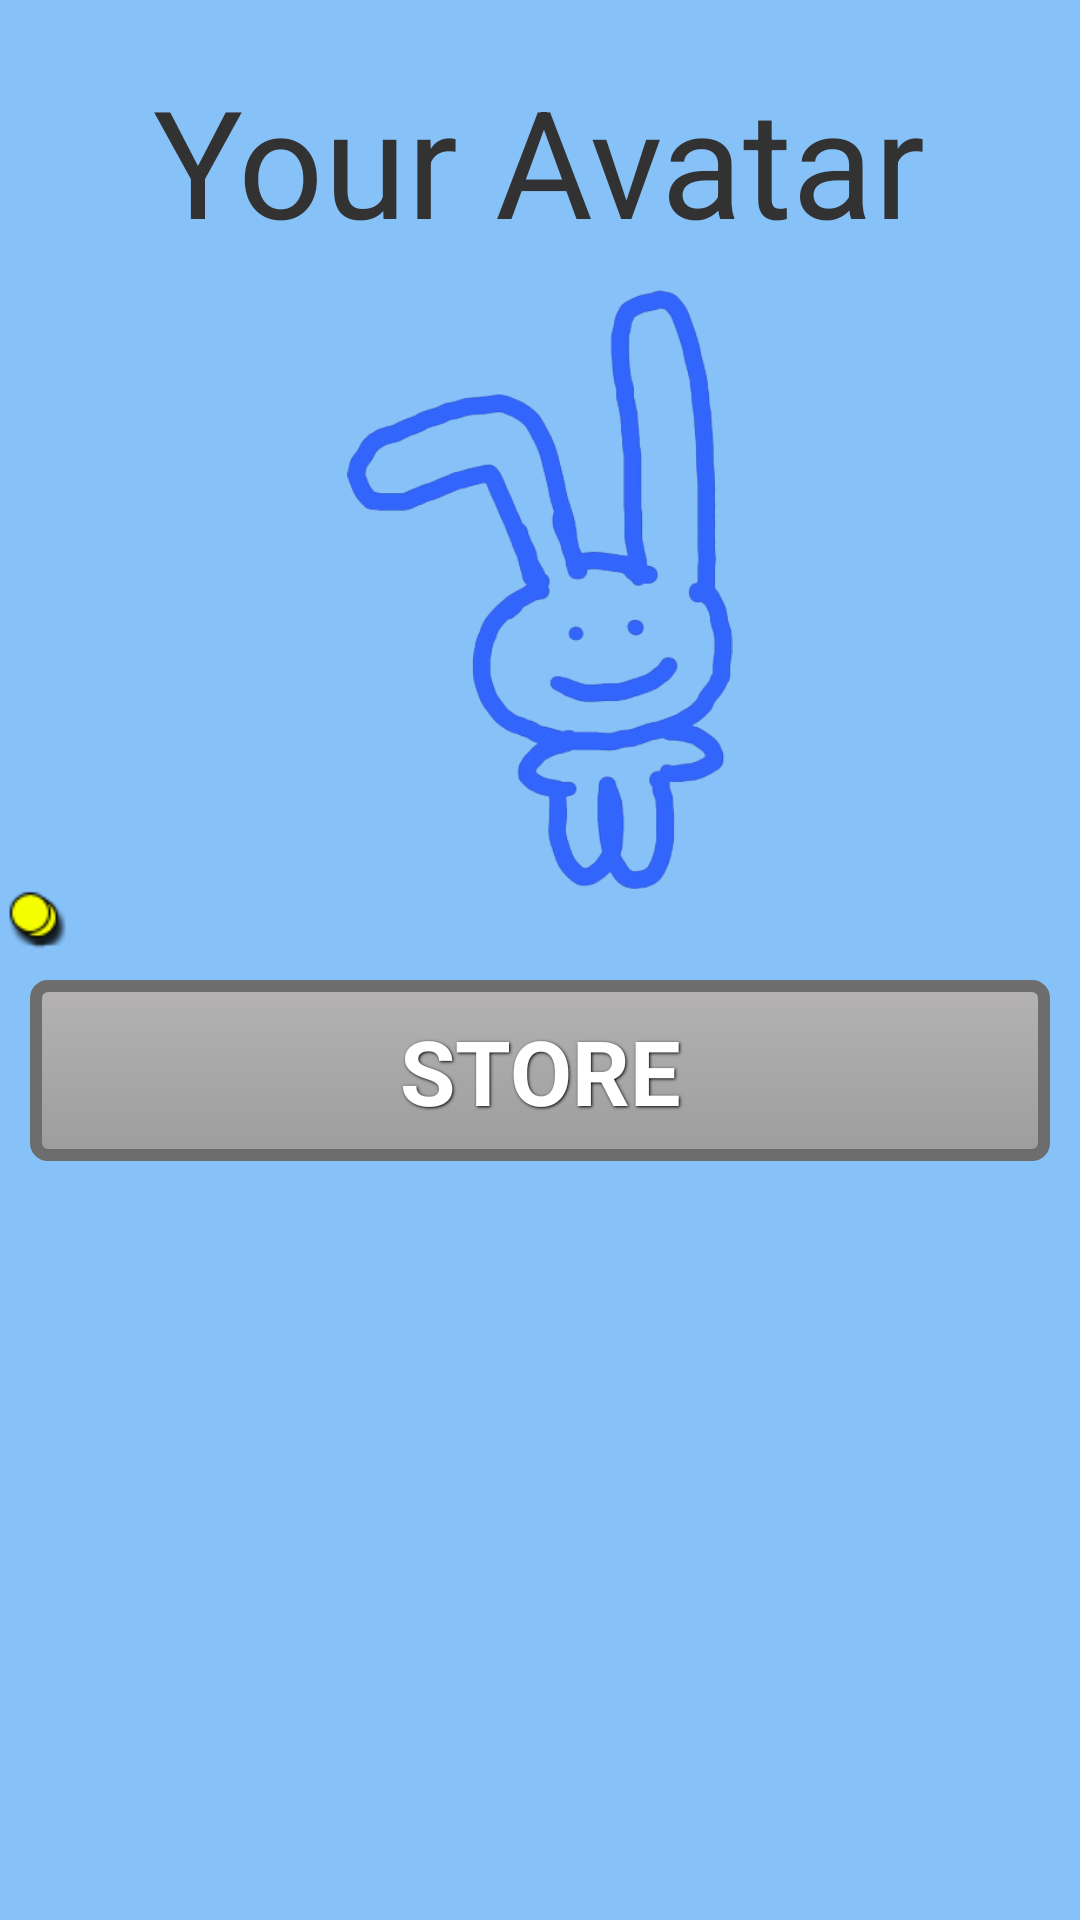

Reconstruct the res/layout file that produces this screen, plus the resources it refers to.
<!-- AndroidManifest.xml: application theme AppTheme -->
<!-- res/layout/activity_avatar.xml -->
<LinearLayout xmlns:android="http://schemas.android.com/apk/res/android"
    xmlns:tools="http://schemas.android.com/tools"
    android:layout_width="match_parent"
    android:layout_height="match_parent"
    android:background="#86C1F8"
    android:orientation="vertical"
    tools:context=".AvatarActivity" >

    <TextView
        android:id="@+id/avatar_banner"
        android:layout_width="wrap_content"
        android:layout_height="wrap_content"
        android:layout_gravity="center"
        android:layout_marginTop="20dp"
        android:text="@string/title_activity_avatar"
        android:textSize="50sp" />

    <ImageView
        android:id="@+id/avatar"
        android:layout_width="wrap_content"
        android:layout_height="200dp"
        android:layout_gravity="center"
        android:layout_marginTop="10dp"
        android:src="@drawable/bluebunny" />

    <LinearLayout
        android:layout_width="wrap_content"
        android:layout_height="20dp"
        android:layout_gravity="left"
        android:orientation="horizontal" >

        <ImageView
            android:id="@+id/coin"
            android:layout_width="wrap_content"
            android:layout_height="wrap_content"
            android:layout_gravity="bottom"
            android:src="@drawable/coin" />

        <TextView
            android:id="@+id/wallet"
            android:layout_width="wrap_content"
            android:layout_height="wrap_content"
            android:layout_gravity="bottom" />
    </LinearLayout>

    <Button
        android:id="@+id/store"
        style="@style/ButtonText"
        android:layout_width="match_parent"
        android:layout_height="wrap_content"
        android:layout_below="@+id/wallet"
        android:layout_margin="10dp"
        android:background="@drawable/addtaskbutton"
        android:gravity="center"
        android:text="@string/title_store"
        android:textSize="30sp" />

    <GridView
        android:id="@+id/gridview"
        android:layout_width="fill_parent"
        android:layout_height="fill_parent"
        android:layout_below="@+id/store"
        android:columnWidth="100dp"
        android:gravity="center"
        android:horizontalSpacing="10dp"
        android:numColumns="auto_fit"
        android:stretchMode="columnWidth"
        android:verticalSpacing="10dp" />

</LinearLayout>
<!-- resources referenced by this layout -->
<resources>
  <!-- drawable addtaskbutton (drawable) -->
  <?xml version="1.0" encoding="utf-8"?>
  
  <selector xmlns:android="http://schemas.android.com/apk/res/android">
      <item android:state_pressed="true" >
          <shape>
              <solid
                  android:color="#9E9D9D" />
              <stroke
                  android:width="6dp"
                  android:color="#6E6D6D" />
              <corners
                  android:radius="4dp" />
              <padding
                  android:left="10dp"
                  android:top="10dp"
                  android:right="10dp"
                  android:bottom="10dp" />
          </shape>
      </item>
      <item>
          <shape>
              <gradient
                  android:startColor="#B4B2B2"
                  android:endColor="#9E9D9D"
                  android:angle="270" />
              <stroke
                  android:width="4dp"
                  android:color="#6E6D6D" />
              <corners
                  android:radius="4dp" />
              <padding
                  android:left="10dp"
                  android:top="10dp"
                  android:right="10dp"
                  android:bottom="10dp" />
          </shape>
      </item>
  </selector>
  <!-- drawable bluebunny: png bitmap (drawable, 197310 bytes) -->
  <!-- drawable coin: png bitmap (drawable, 1093 bytes) -->
  <string name="title_activity_avatar">Your Avatar</string>
  <string name="title_store">STORE</string>
  <style name="ButtonText">
          <item name="android:layout_width">fill_parent</item>
          <item name="android:layout_height">wrap_content</item>
          <item name="android:textColor">#ffffff</item>
          <item name="android:gravity">center</item>
          <item name="android:layout_margin">3dp</item>
          <item name="android:textSize">30dp</item>
          <item name="android:textStyle">bold</item>
          <item name="android:shadowColor">#000000</item>
          <item name="android:shadowDx">1</item>
          <item name="android:shadowDy">1</item>
          <item name="android:shadowRadius">2</item>
      </style>
  <style name="AppTheme" parent="AppBaseTheme">
  
          
          <item name="android:windowNoTitle">true</item>
      </style>
  <style name="AppBaseTheme" parent="android:Theme.Light">
  
          
      </style>
</resources>
